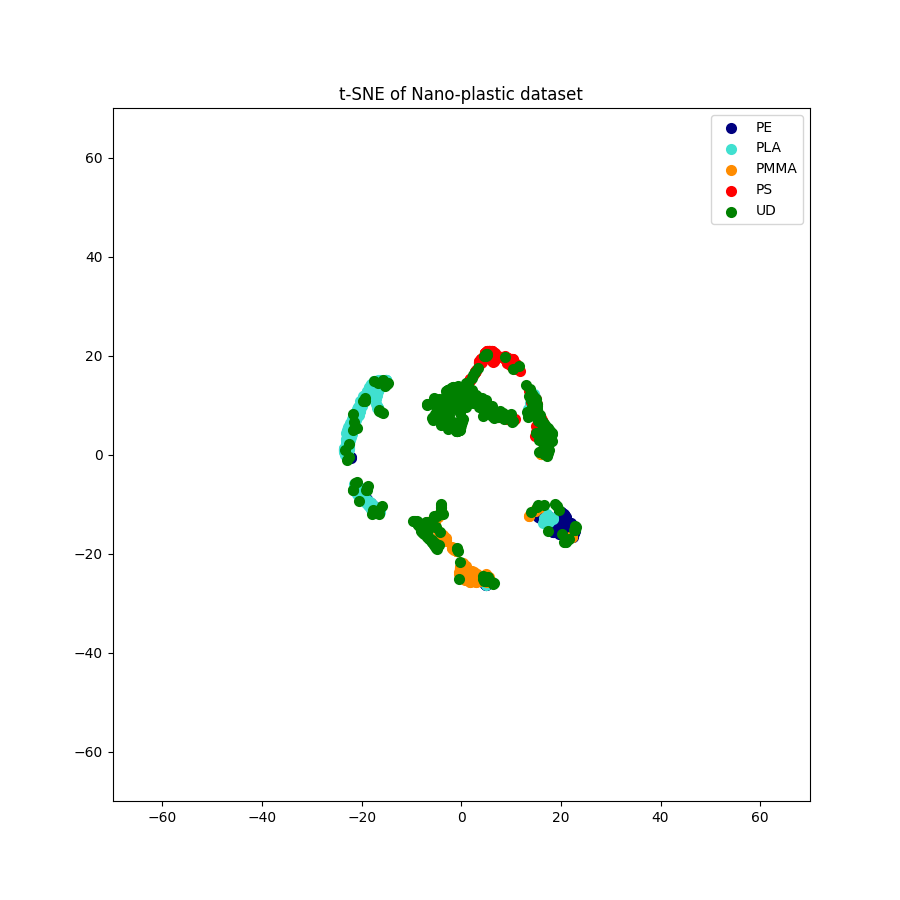

Data behind this chart, as committed beside it:
TSNE1, TSNE2, label
22.61, -15.88, 0
14.56, 10.02, 3
-5.571, -14, 2
5.165, -25.04, 2
-18.58, 13.08, 1
20.29, -16.1, 0
-0.006317, 11.56, 3
-22.18, -0.4641, 0
-5.812, -17.66, 4
14.68, 11.7, 4
4.039, 19.35, 3
-22.62, 1.272, 1
3.917, 19.22, 3
-22.77, 0.1212, 1
17.78, -14.09, 0
9.511, 19.11, 3
14.23, 9.644, 4
16.73, 5.862, 4
6.532, 18.93, 3
-0.3662, -25.08, 4
-17.58, -10.57, 1
-18.31, -10.32, 1
0.314, -22.66, 2
-18.31, -9.822, 1
-17.47, -10.42, 0
-22.31, 3.757, 1
-22.95, 3.946, 1
-16.59, 8.948, 4
-20.44, -6.489, 1
14.5, 9.242, 4
-0.2639, 8.436, 4
-21.75, -7.128, 4
22.06, -14.41, 0
-15.88, 14.27, 1
2.104, 15.36, 4
0.2521, 13.49, 4
-22.75, 1.381, 1
17.44, -12.92, 1
1.763, -25.85, 2
9.006, 7.376, 3
4.7, -26.04, 0
-20.51, -9.416, 4
2.424, -24.77, 2
8.506, 7.347, 3
-18.65, -9.411, 1
16.57, 3.123, 3
17.84, 2.56, 4
-6.041, -14.1, 2
-20.04, -7.123, 1
-22.99, 2.555, 1
2.578, -24.04, 2
-20.43, -7.391, 1
-20.83, -8.076, 1
-20.32, 9.595, 1
8.874, 7.814, 3
15.01, 5.735, 3
15.82, 7.598, 3
19.98, -11.69, 0
-0.1431, 12.2, 4
-16.5, 13.74, 1
... 1,337 more rows
